Photos from the image-classification dataset "dataset_v1_new" in the GitHub repository Shinecchi/HairBaldness. Its 6 classes are: bald, balding, healthy, mild thinning, moderate thinning, severe thinning.

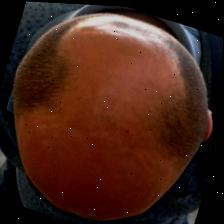
Label: bald

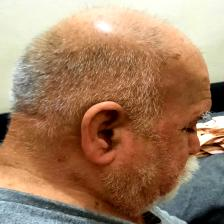
Label: balding

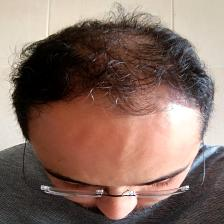
Label: severe thinning

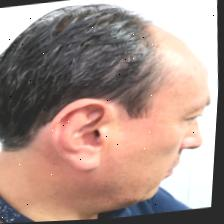
Label: moderate thinning

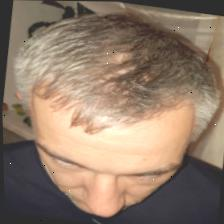
Label: healthy

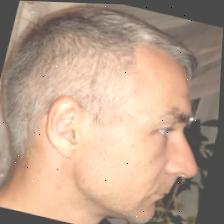
Label: mild thinning
